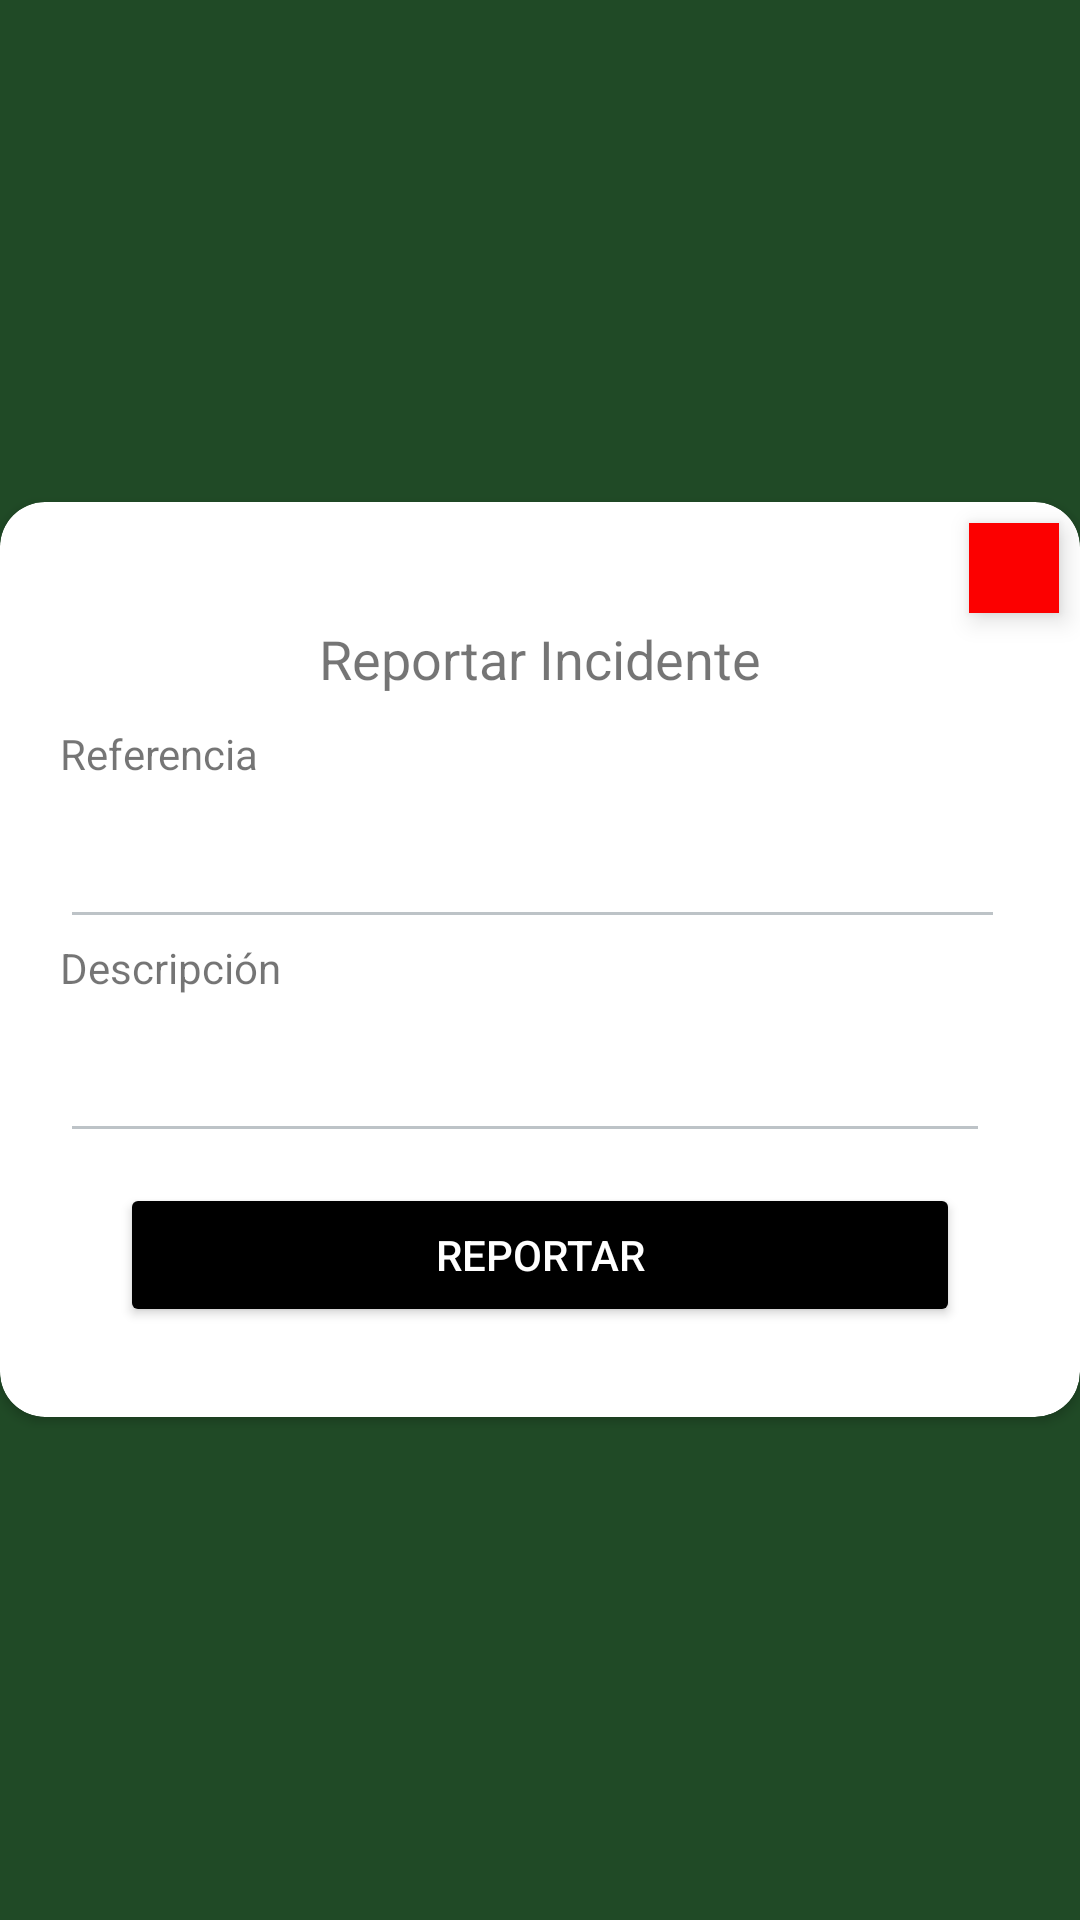

Produce the Android XML layout that renders to this screen, including the resource entries it uses.
<!-- AndroidManifest.xml: application theme SplashTheme -->
<!-- res/layout/dialog_report.xml -->
<?xml version="1.0" encoding="utf-8"?>
<RelativeLayout xmlns:android="http://schemas.android.com/apk/res/android"
    android:layout_width="match_parent"
    android:layout_height="match_parent"
    xmlns:app="http://schemas.android.com/apk/res-auto"
    android:layout_marginLeft="10dp"
    android:layout_marginRight="10dp"
    android:gravity="center">

    <ImageView
        android:layout_width="30dp"
        android:layout_height="30dp"
        android:src="@drawable/ic_close"
        android:background="#FC0000"
        android:layout_marginTop="7dp"
        android:elevation="5dp"
        android:id="@+id/closeDialog"
        android:layout_alignParentRight="true"
        android:layout_marginRight="7dp"/>

    <androidx.cardview.widget.CardView
        android:layout_width="match_parent"
        android:layout_height="wrap_content"
        app:cardCornerRadius="15dp"
        android:layout_alignParentTop="true"
        android:layout_alignParentStart="true">

        <LinearLayout
            android:layout_width="match_parent"
            android:orientation="vertical"
            android:padding="10dp"
            android:layout_margin="10dp"
            android:layout_marginTop="25dp"
            android:layout_marginBottom="25dp"
            android:layout_height="wrap_content">

            <View
                android:layout_marginTop="20dp"
                android:layout_width="0dp"
                android:layout_height="0dp"/>

            <TextView
                android:layout_width="match_parent"
                android:text="Reportar Incidente"
                android:textSize="18dp"
                android:layout_marginBottom="10dp"
                android:gravity="center"
                android:layout_height="wrap_content"/>

            <LinearLayout

                android:layout_width="match_parent"
                android:orientation="vertical"
                android:layout_height="wrap_content">

                <TextView
                    android:layout_width="wrap_content"
                    android:text="Referencia"
                    android:layout_marginEnd="5dp"
                    android:layout_height="wrap_content"/>

                <com.google.android.material.textfield.TextInputLayout
                    android:layout_width="match_parent"
                    android:layout_weight="1"
                    android:layout_marginEnd="5dp"
                    android:layout_height="wrap_content">

                    <com.google.android.material.textfield.TextInputEditText
                        android:layout_width="match_parent"
                        android:hint="Referencia del incidente"
                        android:id="@+id/r_reference"
                        android:focusable="true"
                        android:backgroundTint="#BDC3C7"
                        android:layout_height="wrap_content"/>

                </com.google.android.material.textfield.TextInputLayout>

            </LinearLayout>

            <TextView
                android:layout_width="wrap_content"
                android:layout_height="wrap_content"
                android:layout_marginEnd="5dp"
                android:text="Descripción" />

            <com.google.android.material.textfield.TextInputLayout
                android:layout_width="match_parent"
                android:layout_weight="1"
                android:layout_marginEnd="10dp"
                android:layout_height="wrap_content">

                <com.google.android.material.textfield.TextInputEditText
                    android:layout_width="match_parent"
                    android:hint="Descripción"
                    android:id="@+id/r_description"
                    android:backgroundTint="#BDC3C7"
                    android:layout_height="wrap_content"/>

            </com.google.android.material.textfield.TextInputLayout>

            <Button
                android:layout_width="match_parent"
                android:id="@+id/r_report"
                android:layout_marginTop="10dp"
                android:layout_height="wrap_content"
                android:text="Reportar"
                android:backgroundTint="#000"
                android:textColor="@color/white"
                android:layout_gravity="center"
                android:layout_marginBottom="10dp"
                android:layout_marginLeft="20dp"
                android:layout_marginRight="20dp" />

        </LinearLayout>

    </androidx.cardview.widget.CardView>

</RelativeLayout>
<!-- resources referenced by this layout -->
<resources>
  <color name="white">#FFFFFFFF</color>
  <style name="SplashTheme" parent="Theme.UberCloneDriverKotlin">
          <item name="android:windowBackground">@drawable/splash_screen</item>
      </style>
  <style name="Theme.UberCloneDriverKotlin" parent="Theme.AppCompat.Light.NoActionBar">
          
          <item name="colorPrimary">@color/green_dark</item>
          <item name="colorPrimaryVariant">@color/white</item>
          <item name="colorOnPrimary">@color/white</item>
          
          <item name="colorSecondary">@color/black</item>
          <item name="colorSecondaryVariant">@color/green_dark</item>
          <item name="colorOnSecondary">@color/black</item>
          
          <item name="android:statusBarColor" tools:targetApi="l">@color/green_dark</item>
          <item name="colorControlNormal">@color/white</item>
          <item name="colorControlActivated">@color/white</item>
          <item name="colorControlHighlight">@color/white</item>
          <item name="android:textColorHint">@color/white</item>
          
      </style>
  <!-- drawable splash_screen (drawable) -->
  <?xml version="1.0" encoding="utf-8"?>
  <layer-list xmlns:android="http://schemas.android.com/apk/res/android">
      <item android:drawable="@color/green"/>
      <item>
          <bitmap
              android:gravity="center"
              android:src="@drawable/trashcarlogosmall" />
      </item>
  </layer-list>
  <color name="green_dark">#204a26</color>
  <color name="black">#FF000000</color>
  <color name="green">#204a26</color>
  <!-- drawable trashcarlogosmall: png bitmap (drawable, 18334 bytes) -->
</resources>
